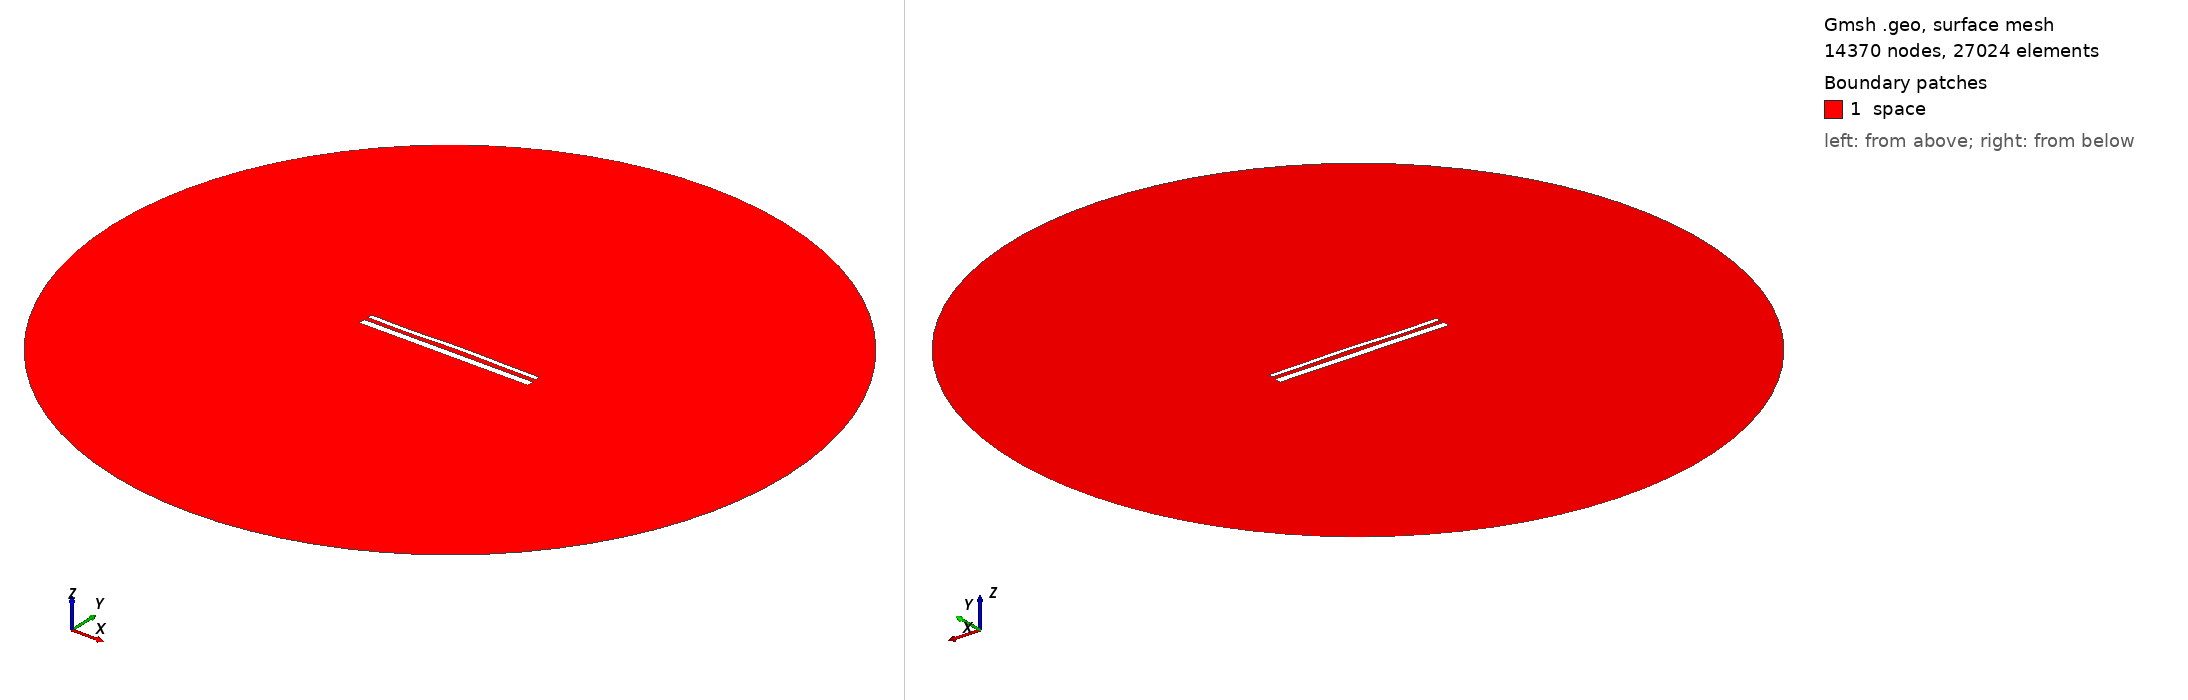

Gmsh geometry script, surface-meshed: 14370 nodes, 27024 surface elements. Boundary patches (legend numbers): 1 space. Left view from above one corner, right view from below the opposite corner. Legend entries are the model's physical surfaces. The drawing asked Gmsh for element sizes between 1% and 20% of the model's largest extent; the script's own settings can give other sizes.

=== 14976.geo (drawn) ===
//---------------------------------------
// Geometry kernel
//---------------------------------------

SetFactory("OpenCASCADE");



//---------------------------------------
// Parameters of the geometry
//---------------------------------------

// Overetch of the upper plate
overetch = 0.5;

// Distance between the plates
distance = 2.25;

// Discretization over the x axis (for the deformation)
nx = 50; 

// Length of the plate
L = 100 - overetch; 

// Number of modes
n = 4; 

// 1st mode coefficient
coeff(1) = 0.15;
beta(1) = 0.596864 * 3.1415926535 / L;

// 2nd mode coefficient
coeff(2) = 0.15;
beta(2) = 1.49418 * 3.1415926535 / L;

// 3rd mode coefficient
coeff(3) = -0.15;
beta(3) = 2.50025 * 3.1415926535 / L;

// 4th mode coefficient
coeff(4) = -0.15;
beta(4) = 3.49999 * 3.1415926535 / L;



//---------------------------------------
// Upper plate (deformed rectangle)
//---------------------------------------

// Coordiantes of the upper plate
xmin = -50;
xmax = 50 - overetch;

// Height of the upper plate
yheight = 4 - 2 * overetch;

// Indexes of the points
UpperID[] = {};
LowerID[] = {};
LeftID[] = {};
RightID[] = {};

// Point index
p = 1;

// Horizontal edges
For i In {1:nx}
    x = xmin + (i-1)*(xmax - xmin)/(nx-1);

    y_bottom = distance / 2 + overetch;
    For j In {1:n}
        C = (Cosh(beta(j)*L) + Cos(beta(j)*L)) / (Sinh(beta(j)*L) + Sin(beta(j)*L));
        y_bottom  = y_bottom + coeff(j) * (Cosh(beta(j)*(x+50)) - Cos(beta(j)*(x+50)) - C * (Sinh(beta(j)*(x+50)) - Sin(beta(j)*(x+50))));
    EndFor

    y_top = y_bottom + yheight;

    Point(p) = {x, y_top, 0, 1.0};
    UpperID[i] = p;
    p = p + 1;

    Point(p) = {x, y_bottom, 0, 1.0};
    LowerID[i] = p;
    p = p + 1;
EndFor

// Create point lists
UpperPts[] = {}; LowerPts[] = {};
For i In {1:nx}
  UpperPts[] += {UpperID[i]};
  LowerPts[] += {LowerID[i]};
EndFor

// Build splines
Spline(1) = {UpperPts[]};
Spline(2) = {LowerPts[]};
Line(3) = {LowerPts[nx-1], UpperPts[nx-1]};
Line(4) = {LowerPts[0], UpperPts[0]};

// Build the plane surface
Curve Loop(1) = {2, 3, -1, -4};
Plane Surface(1) = {1};



//---------------------------------------
// Lower plate (rectangle)
//---------------------------------------

// Vertices
Point(1001) = {-50, -1, 0, 1.0};
Point(1002) = { 50, -1, 0, 1.0};
Point(1003) = { 50,  -5, 0, 1.0};
Point(1004) = {-50,  -5, 0, 1.0};

// Edges
Line(5) = {1001, 1002};
Line(6) = {1002, 1003};
Line(7) = {1003, 1004};
Line(8) = {1004, 1001};

// Plane surface
Line Loop(2) = {5, 6, 7, 8};
Plane Surface(2) = {2}; 



//---------------------------------------
// Outer (fictious) boundary
//---------------------------------------

// Points
Point(1005) = {0, 0, 0};       // Center
Point(1006) = {200, 0, 0};     // Start point
Point(1007) = {0, 200, 0};     // 90 degrees
Point(1008) = {-200, 0, 0};    // 180 degrees
Point(1009) = {0, -200, 0};    // 270 degrees

// Circle arcs (each needs start, center, end)
Circle(9) = {1006, 1005, 1007};
Circle(10) = {1007, 1005, 1008};
Circle(11) = {1008, 1005, 1009};
Circle(12) = {1009, 1005, 1006};

// Plane surface for the entire domain
Curve Loop(3) = {9, 10, 11, 12};
Surface(3) = {3};

// Subtract the plates from the whole domain to obtain the actual domain where we want to solve the equations
BooleanDifference{ Surface{3}; Delete; }{ Surface{1}; Surface{2}; Delete; }




//---------------------------------------
// Transfinite Lines/Curves
//---------------------------------------

// Set the number of points on the boundaries
r = 7;

// Plates
Transfinite Curve {1, 2} = 50*r Using Progression 1;
Transfinite Curve {3, 4} = 2*r Using Progression 1;
Transfinite Line {5, 7} = 50*r Using Progression 1;
Transfinite Line {6, 8} = 2*r Using Progression 1;

// Outer boundary
Transfinite Line {9, 10, 11, 12} = 20 Using Progression 1;



//---------------------------------------
// Physical groups
//---------------------------------------                

// Physical curves (boundaries)
Physical Line("force_segment", 10) = {2};
Physical Line("upper_plate", 11) = {1, 3, 4};
Physical Line("lower_plate", 12) = {5, 6, 7, 8};
Physical Line("boundary", 20) = {9, 10, 11, 12};

// Physical Surfaces
Physical Surface("space", 30) = {3};



//---------------------------------------
// 6. Generate the Mesh
//---------------------------------------

// 2D mesh generation
Mesh 2;
